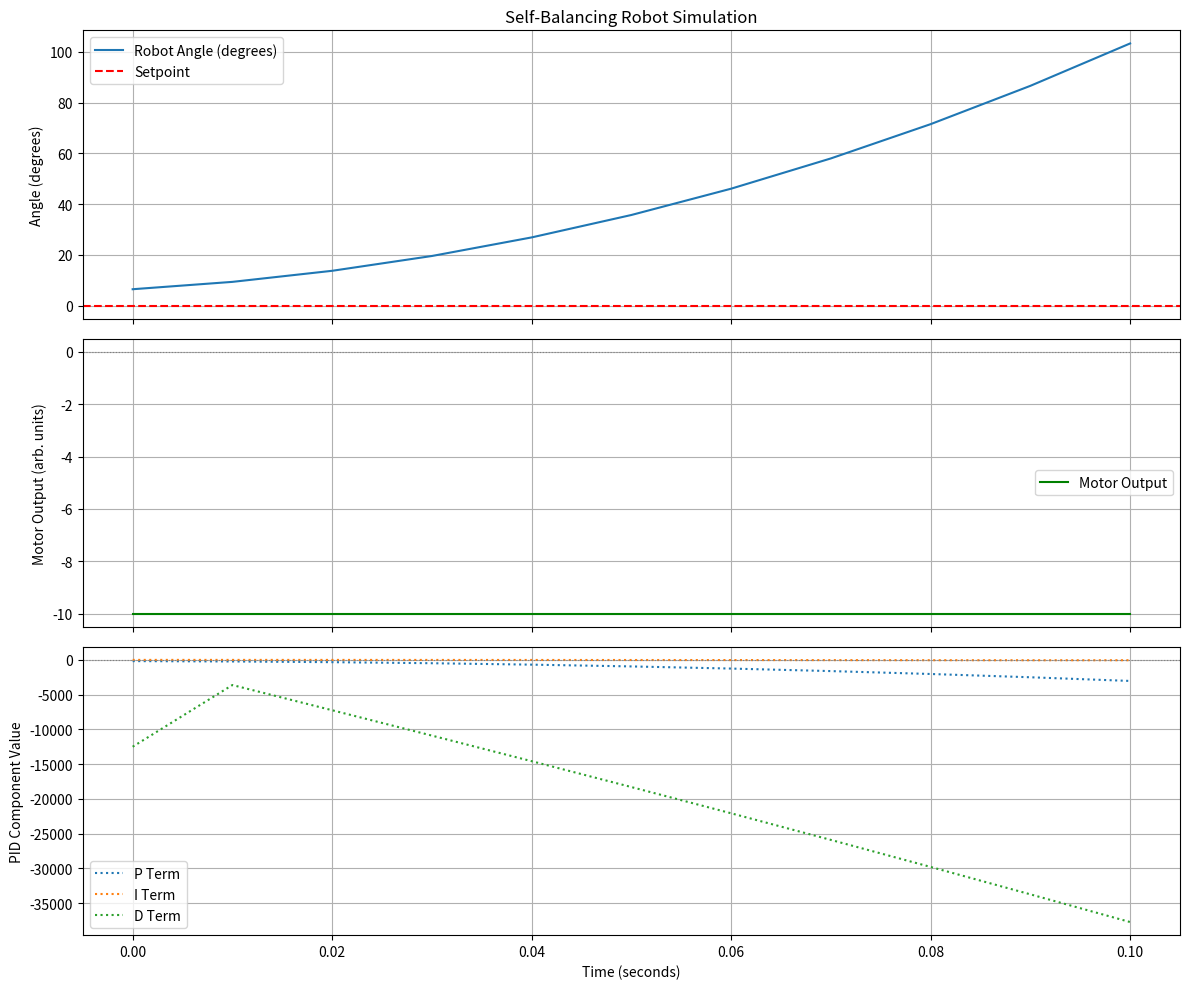

Here is the Python script that generated this plot:
import numpy as np
import matplotlib.pyplot as plt
import math

# --- PID Controller Class ---
class PIDController:
    def __init__(self, Kp, Ki, Kd, setpoint, dt, output_min, output_max):
        self.Kp = Kp
        self.Ki = Ki
        self.Kd = Kd
        self.setpoint = setpoint
        self.dt = dt  # Time step

        self.integral = 0.0
        self.previous_error = 0.0

        self.output_min = output_min
        self.output_max = output_max

    def update(self, current_value):
        error = self.setpoint - current_value

        # Proportional term
        P_out = self.Kp * error

        # Integral term (with anti-windup)
        self.integral += error * self.dt
        # Clamp integral to prevent windup, scaled by Ki to make limits more intuitive
        # These integral_limits are somewhat arbitrary, adjust as needed
        integral_limit_factor = 50.0 # How much the integral term can contribute relative to Kp=1
        if self.Ki != 0:
            max_integral = integral_limit_factor / self.Ki
            min_integral = -integral_limit_factor / self.Ki
            self.integral = max(min(self.integral, max_integral), min_integral)
        I_out = self.Ki * self.integral

        # Derivative term
        derivative = (error - self.previous_error) / self.dt
        D_out = self.Kd * derivative

        # Total output
        output = P_out + I_out + D_out

        # Store error for next iteration
        self.previous_error = error

        # Clamp output to min/max
        output = max(min(output, self.output_max), self.output_min)
        
        return output, P_out, I_out, D_out

# --- Simplified Robot Physics Model ---
class RobotModel:
    def __init__(self, initial_angle_deg, dt):
        self.angle_rad = math.radians(initial_angle_deg)
        self.angular_velocity_rad_s = 0.0  # rad/s
        self.dt = dt

        # These are highly simplified parameters. You'll need to "tune" them
        # to get behavior that feels somewhat like a real robot.
        # Represents how effective the motor is at generating torque/angular acceleration
        self.motor_effectiveness = 25.0 # Units: rad/s^2 per unit of motor output
        # Represents how strongly gravity pulls the robot down (related to m*g*l)
        self.gravity_effect = 30.0      # Units: rad/s^2 (at 90 degrees)

    def update(self, motor_output):
        # Torque (and thus angular acceleration) from gravity
        # Positive angle means tilted right, gravity pulls it further right (positive accel)
        # For self-balancing, gravity effect is usually sin(angle)
        accel_gravity = self.gravity_effect * math.sin(self.angle_rad)

        # Torque (and thus angular acceleration) from motor
        # Positive motor output tries to tilt it left (negative accel)
        accel_motor = -self.motor_effectiveness * motor_output

        # Net angular acceleration
        total_angular_acceleration = accel_gravity + accel_motor

        # Update angular velocity and angle (Euler integration)
        self.angular_velocity_rad_s += total_angular_acceleration * self.dt
        self.angle_rad += self.angular_velocity_rad_s * self.dt

        # Optional: Add some damping (friction)
        # self.angular_velocity_rad_s *= 0.99

        return math.degrees(self.angle_rad) # Return angle in degrees

# --- Simulation Parameters ---
simulation_time = 10.0  # seconds
dt = 0.01              # time step, seconds (should match PID dt)

# PID Gains (CRITICAL: These need tuning!)
# Start with Kp, then add Kd, then Ki if needed.
Kp = 35.0   # Proportional gain (e.g., 10-100)
Ki = 20.0    # Integral gain (e.g., 0-50)
Kd = 25.0    # Derivative gain (e.g., 5-50)

setpoint_angle_deg = 0.0  # Target angle (vertical)
initial_angle_deg = 5.0   # Start with a slight tilt

# Motor output limits (e.g., like Arduino PWM values or normalized)
# Let's use a range that allows for significant control authority
# These are unitless for the simulation but represent motor power
motor_output_min = -10.0 # Max reverse power
motor_output_max = 10.0  # Max forward power

# --- Initialize ---
pid = PIDController(Kp, Ki, Kd, setpoint_angle_deg, dt, motor_output_min, motor_output_max)
robot = RobotModel(initial_angle_deg, dt)

time_points = np.arange(0, simulation_time, dt)
angle_history = []
motor_output_history = []
p_term_history = []
i_term_history = []
d_term_history = []

# --- Simulation Loop ---
current_angle_deg = initial_angle_deg
for t in time_points:
    # Get PID control output
    motor_output, p_out, i_out, d_out = pid.update(current_angle_deg)

    # Update robot model
    current_angle_deg = robot.update(motor_output)

    # Store data for plotting
    angle_history.append(current_angle_deg)
    motor_output_history.append(motor_output)
    p_term_history.append(p_out)
    i_term_history.append(i_out)
    d_term_history.append(d_out)

    # Optional: Stop if robot falls too far
    if abs(current_angle_deg) > 90:
        print(f"Robot fell at t={t:.2f}s, angle={current_angle_deg:.2f} degrees")
        # Truncate history arrays to the point of falling
        idx_fall = len(angle_history)
        time_points = time_points[:idx_fall]
        angle_history = angle_history[:idx_fall]
        motor_output_history = motor_output_history[:idx_fall]
        p_term_history = p_term_history[:idx_fall]
        i_term_history = i_term_history[:idx_fall]
        d_term_history = d_term_history[:idx_fall]
        break

# --- Plotting Results ---
fig, axs = plt.subplots(3, 1, figsize=(12, 10), sharex=True)

# Plot 1: Angle
axs[0].plot(time_points, angle_history, label='Robot Angle (degrees)')
axs[0].axhline(setpoint_angle_deg, color='r', linestyle='--', label='Setpoint')
axs[0].set_ylabel('Angle (degrees)')
axs[0].set_title('Self-Balancing Robot Simulation')
axs[0].legend()
axs[0].grid(True)

# Plot 2: Motor Output
axs[1].plot(time_points, motor_output_history, label='Motor Output', color='g')
axs[1].axhline(0, color='gray', linestyle=':', linewidth=0.8)
axs[1].set_ylabel('Motor Output (arb. units)')
axs[1].legend()
axs[1].grid(True)

# Plot 3: PID Components
axs[2].plot(time_points, p_term_history, label='P Term', linestyle=':')
axs[2].plot(time_points, i_term_history, label='I Term', linestyle=':')
axs[2].plot(time_points, d_term_history, label='D Term', linestyle=':')
axs[2].axhline(0, color='gray', linestyle=':', linewidth=0.8)
axs[2].set_ylabel('PID Component Value')
axs[2].set_xlabel('Time (seconds)')
axs[2].legend()
axs[2].grid(True)

plt.tight_layout()
plt.show()
